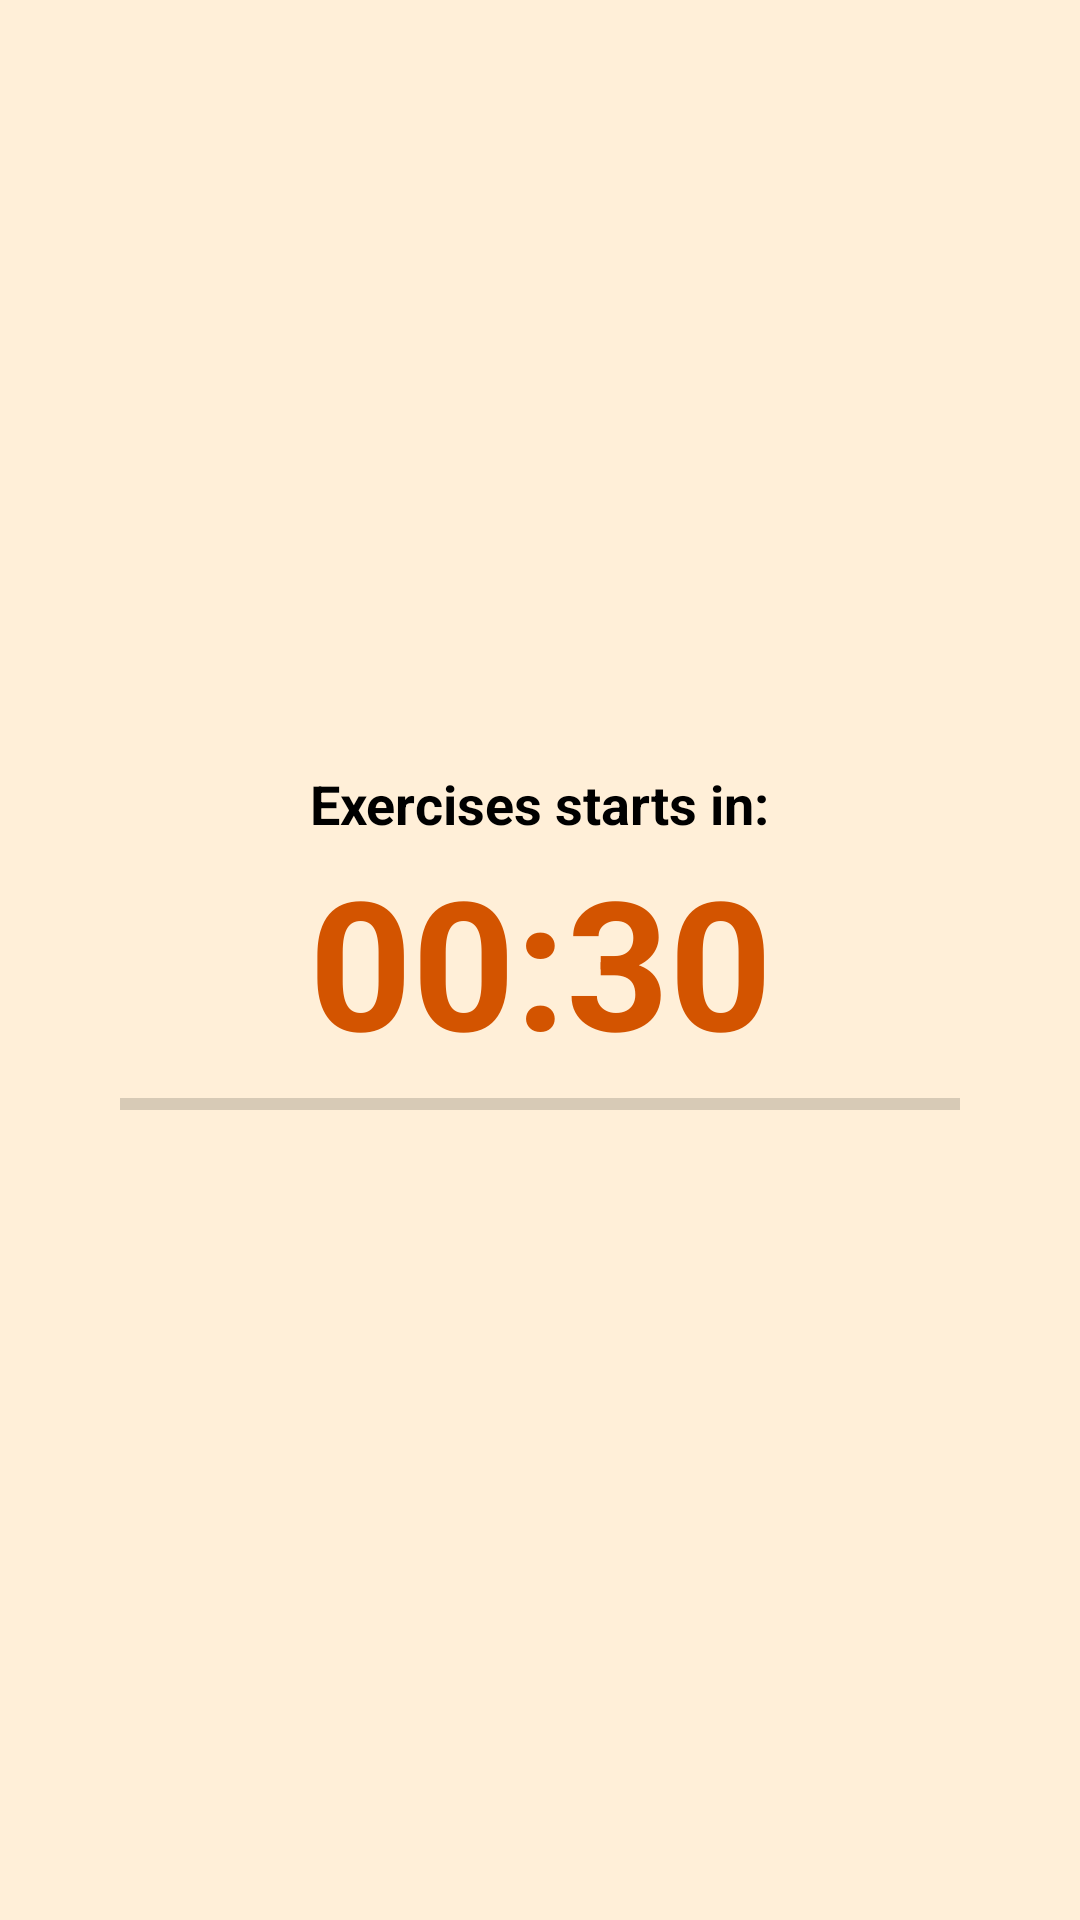

Write the Android layout XML for this screen, with the resource values it uses.
<!-- AndroidManifest.xml: application theme Theme.FitnessApp -->
<!-- res/layout/waiting_fragment.xml -->
<?xml version="1.0" encoding="utf-8"?>
<androidx.constraintlayout.widget.ConstraintLayout xmlns:android="http://schemas.android.com/apk/res/android"
    xmlns:app="http://schemas.android.com/apk/res-auto"
    android:layout_width="match_parent"
    android:layout_height="match_parent"
    android:background="#27FF9800">

    <TextView
        android:id="@+id/textView3"
        android:layout_width="wrap_content"
        android:layout_height="wrap_content"
        android:text="@string/waiting_message"
        android:textColor="@color/black"
        android:textSize="18sp"
        android:textStyle="bold"
        app:layout_constraintBottom_toTopOf="@+id/tvTimer"
        app:layout_constraintEnd_toEndOf="parent"
        app:layout_constraintStart_toStartOf="parent" />

    <TextView
        android:id="@+id/tvTimer"
        android:layout_width="wrap_content"
        android:layout_height="wrap_content"
        android:text="00:30"
        android:textColor="@color/orange_dark"
        android:textSize="60sp"
        android:textStyle="bold"
        app:layout_constraintBottom_toBottomOf="parent"
        app:layout_constraintEnd_toEndOf="parent"
        app:layout_constraintStart_toStartOf="parent"
        app:layout_constraintTop_toTopOf="parent" />

    <ProgressBar
        android:id="@+id/pBar"
        style="?android:attr/progressBarStyleHorizontal"
        android:layout_width="0dp"
        android:layout_height="wrap_content"
        android:layout_marginStart="40dp"
        android:layout_marginEnd="40dp"
        app:layout_constraintEnd_toEndOf="parent"
        app:layout_constraintStart_toStartOf="parent"
        app:layout_constraintTop_toBottomOf="@+id/tvTimer" />
</androidx.constraintlayout.widget.ConstraintLayout>
<!-- resources referenced by this layout -->
<resources>
  <color name="black">#FF000000</color>
  <color name="orange_dark">#D35400</color>
  <string name="waiting_message">Exercises starts in:</string>
  <style name="Theme.FitnessApp" parent="Theme.MaterialComponents.DayNight.DarkActionBar">
          
          <item name="colorPrimary">@color/orange_dark</item>
          <item name="colorPrimaryVariant">@color/purple_700</item>
          <item name="colorOnPrimary">@color/white</item>
          
          <item name="colorSecondary">@color/orange_dark</item>
          <item name="colorSecondaryVariant">@color/teal_700</item>
          <item name="colorOnSecondary">@color/black</item>
          <item name="android:windowFullscreen">true</item>
          
          <item name="android:statusBarColor">?attr/colorPrimaryVariant</item>
          
      </style>
  <color name="purple_700">#FF3700B3</color>
  <color name="white">#FFFFFFFF</color>
  <color name="teal_700">#FF018786</color>
</resources>
